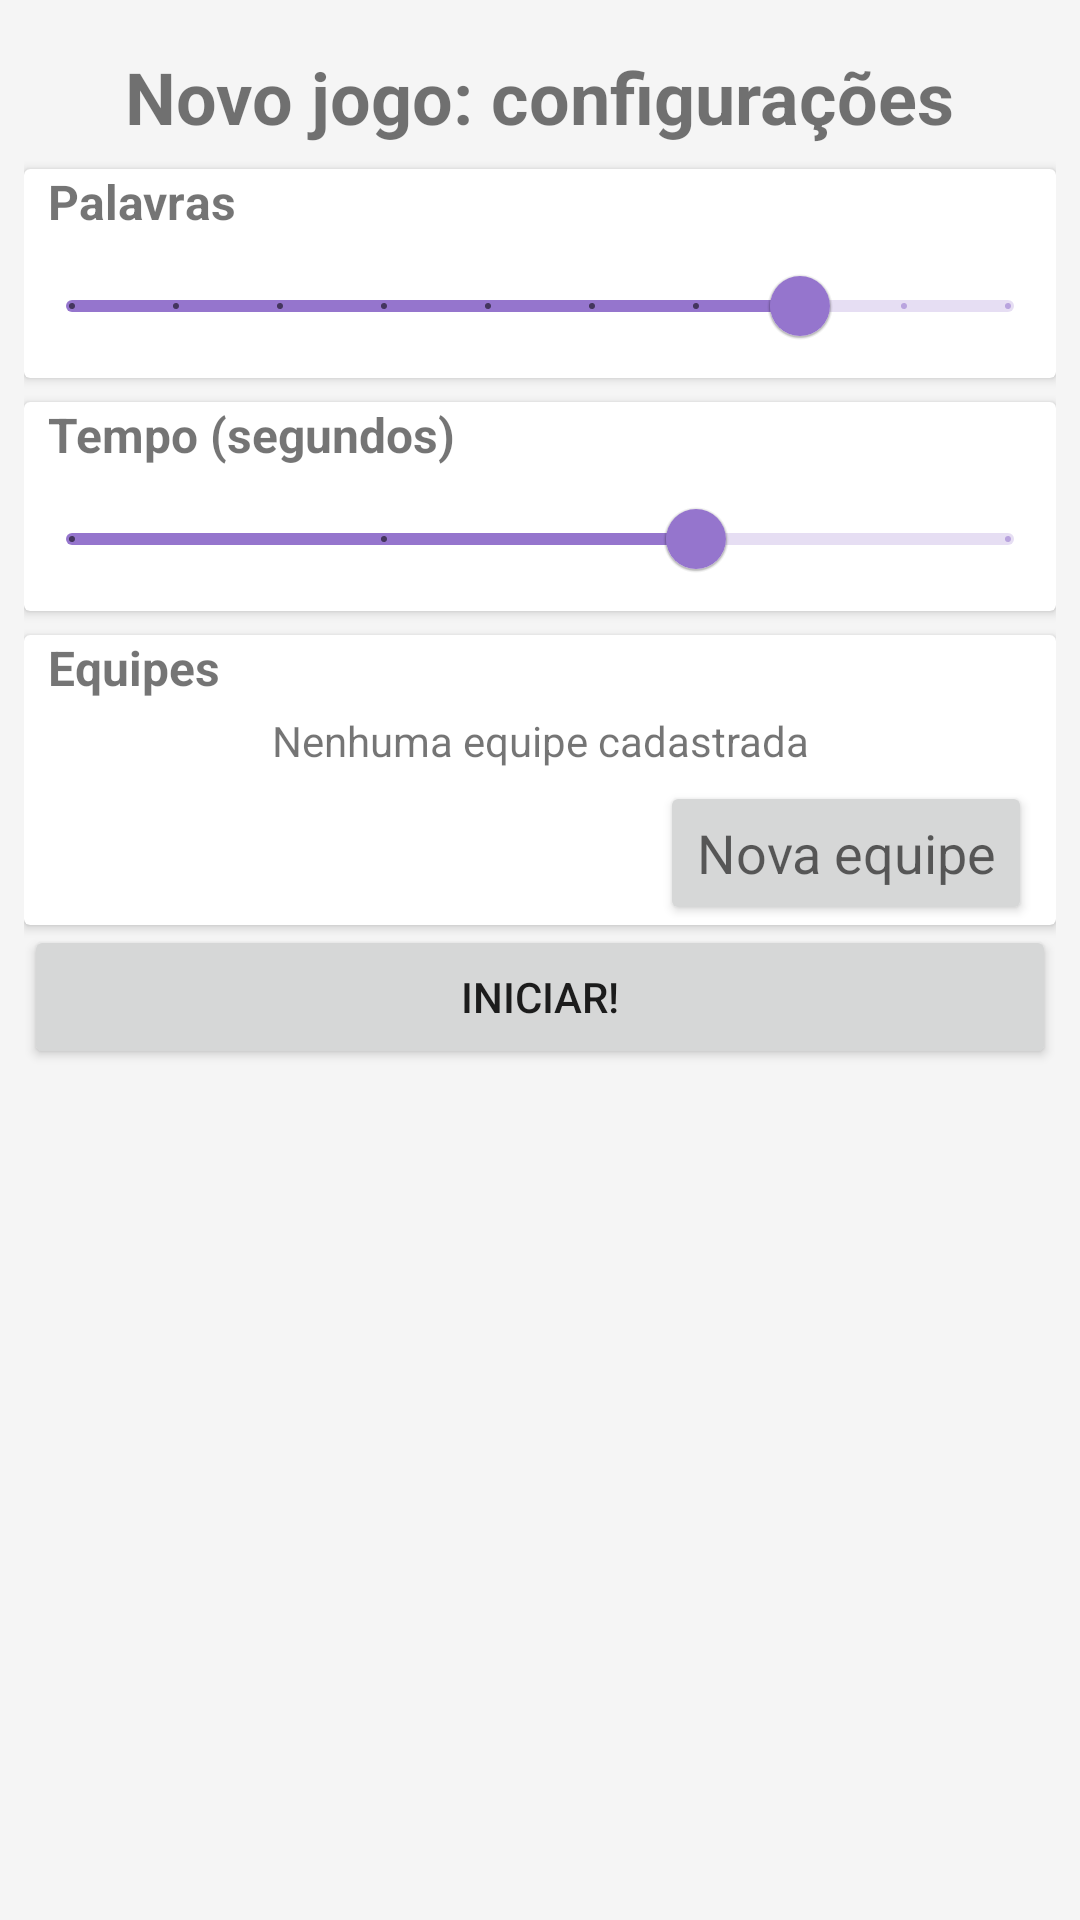

Write the Android layout XML for this screen, with the resource values it uses.
<!-- AndroidManifest.xml: application theme Theme.AdivinhaQuemÉ -->
<!-- res/layout/activity_iniciar.xml -->
<?xml version="1.0" encoding="utf-8"?>
<LinearLayout xmlns:android="http://schemas.android.com/apk/res/android"
    xmlns:app="http://schemas.android.com/apk/res-auto"
    xmlns:tools="http://schemas.android.com/tools"
    android:layout_width="match_parent"
    android:layout_height="match_parent"
    android:gravity="center_horizontal"
    android:orientation="vertical"
    android:padding="8dp"
    tools:context=".activity.Iniciar">


    <TextView
        android:id="@+id/textView4"
        android:layout_width="wrap_content"
        android:layout_height="wrap_content"
        android:layout_marginTop="8dp"
        android:text="Novo jogo: configurações"
        android:textSize="24sp"
        android:textStyle="bold"
        app:layout_constraintEnd_toEndOf="parent"
        app:layout_constraintStart_toStartOf="parent"
        app:layout_constraintTop_toTopOf="parent" />

    <androidx.cardview.widget.CardView

        android:layout_width="match_parent"
        android:layout_height="wrap_content"
        android:layout_marginTop="8dp"
        android:elevation="1dp"
        android:padding="4dp"
        app:layout_constraintEnd_toEndOf="parent"
        app:layout_constraintStart_toStartOf="parent">

        <LinearLayout
            android:layout_width="match_parent"
            android:layout_height="match_parent"
            android:orientation="vertical">

            <TextView
                android:layout_width="wrap_content"
                android:layout_height="wrap_content"
                android:layout_marginStart="8dp"
                android:text="Palavras"
                android:textSize="16sp"
                android:textStyle="bold" />

            <com.google.android.material.slider.Slider
                android:id="@+id/iniciar_slider_palavras"
                android:layout_width="match_parent"
                android:layout_height="match_parent"
                android:stepSize="1"
                android:value="10"
                android:valueFrom="3"
                android:valueTo="12" />
        </LinearLayout>
    </androidx.cardview.widget.CardView>

    <androidx.cardview.widget.CardView

        android:layout_width="match_parent"
        android:layout_height="wrap_content"
        android:layout_marginTop="8dp"
        android:elevation="1dp"
        android:padding="4dp"
        app:layout_constraintEnd_toEndOf="parent"
        app:layout_constraintStart_toStartOf="parent">

        <LinearLayout
            android:layout_width="match_parent"
            android:layout_height="match_parent"
            android:orientation="vertical">

            <TextView
                android:layout_width="wrap_content"
                android:layout_height="wrap_content"
                android:layout_marginStart="8dp"
                android:text="Tempo (segundos)"
                android:textSize="16sp"
                android:textStyle="bold" />

            <com.google.android.material.slider.Slider
                android:id="@+id/iniciar_slider_tempo"
                android:layout_width="match_parent"
                android:layout_height="match_parent"
                android:stepSize="30"
                android:value="90"
                android:valueFrom="30"
                android:valueTo="120" />
        </LinearLayout>
    </androidx.cardview.widget.CardView>

    <androidx.cardview.widget.CardView
        android:layout_width="match_parent"
        android:layout_height="wrap_content"
        android:layout_marginTop="8dp">

        <LinearLayout
            android:layout_width="match_parent"
            android:layout_height="match_parent"
            android:orientation="vertical">

            <TextView
                android:layout_width="wrap_content"
                android:layout_height="wrap_content"
                android:layout_marginStart="8dp"
                android:text="Equipes"
                android:textSize="16sp"
                android:textStyle="bold" />

            <TextView
                android:id="@+id/iniciar_text_ninguem"
                android:layout_width="match_parent"
                android:layout_height="wrap_content"
                android:gravity="center"
                android:padding="4dp"
                android:text="Nenhuma equipe cadastrada" />


                <RelativeLayout
                    android:layout_width="match_parent"
                    android:layout_height="wrap_content">

                    <androidx.recyclerview.widget.RecyclerView
                        android:id="@+id/iniciar_lista_jogadores"
                        android:layout_width="match_parent"
                        android:layout_height="wrap_content"
                        android:background="@drawable/borda"
                        android:backgroundTint="@color/gray" />
                </RelativeLayout>

            <Button
                android:layout_width="wrap_content"
                android:layout_height="wrap_content"
                android:layout_gravity="right"
                android:layout_marginRight="8dp"
                android:onClick="modalAdicionarPessoas"
                android:text="Nova equipe"
                android:textAppearance="@style/TextAppearance.AppCompat.Medium" />
        </LinearLayout>
    </androidx.cardview.widget.CardView>

    <Button
        android:onClick="iniciar"
        android:layout_width="match_parent"
        android:layout_height="wrap_content"
        android:text="Iniciar!"/>
</LinearLayout>
<!-- resources referenced by this layout -->
<resources>
  <color name="gray">#777777</color>
  <!-- drawable borda (drawable) -->
  <?xml version="1.0" encoding="utf-8"?>
  <shape xmlns:android="http://schemas.android.com/apk/res/android">
      <stroke android:color="#1444"  android:width="2dp" />
  </shape>
  <style name="Theme.AdivinhaQuemÉ" parent="Theme.MaterialComponents.DayNight.DarkActionBar">
          
          <item name="colorPrimary">@color/primaryColor</item>
          <item name="colorPrimaryVariant">@color/primaryDarkColor</item>
          <item name="colorOnPrimary">@color/primaryTextColor</item>
          
          <item name="colorSecondary">@color/secondaryColor</item>
          <item name="colorSecondaryVariant">@color/secondaryDarkColor</item>
          <item name="colorOnSecondary">@color/secondaryTextColor</item>
          
          <item name="android:statusBarColor" tools:targetApi="l">?attr/colorPrimaryVariant</item>
          
          <item name="android:windowBackground">@color/backgroundLightColor</item>
      </style>
  <color name="primaryColor">#9575cd</color>
  <color name="primaryDarkColor">#65499c</color>
  <color name="primaryTextColor">#000000</color>
  <color name="secondaryColor">#f06292</color>
  <color name="secondaryDarkColor">#ba2d65</color>
  <color name="secondaryTextColor">#000000</color>
  <color name="backgroundLightColor">#F5F5F5</color>
</resources>
